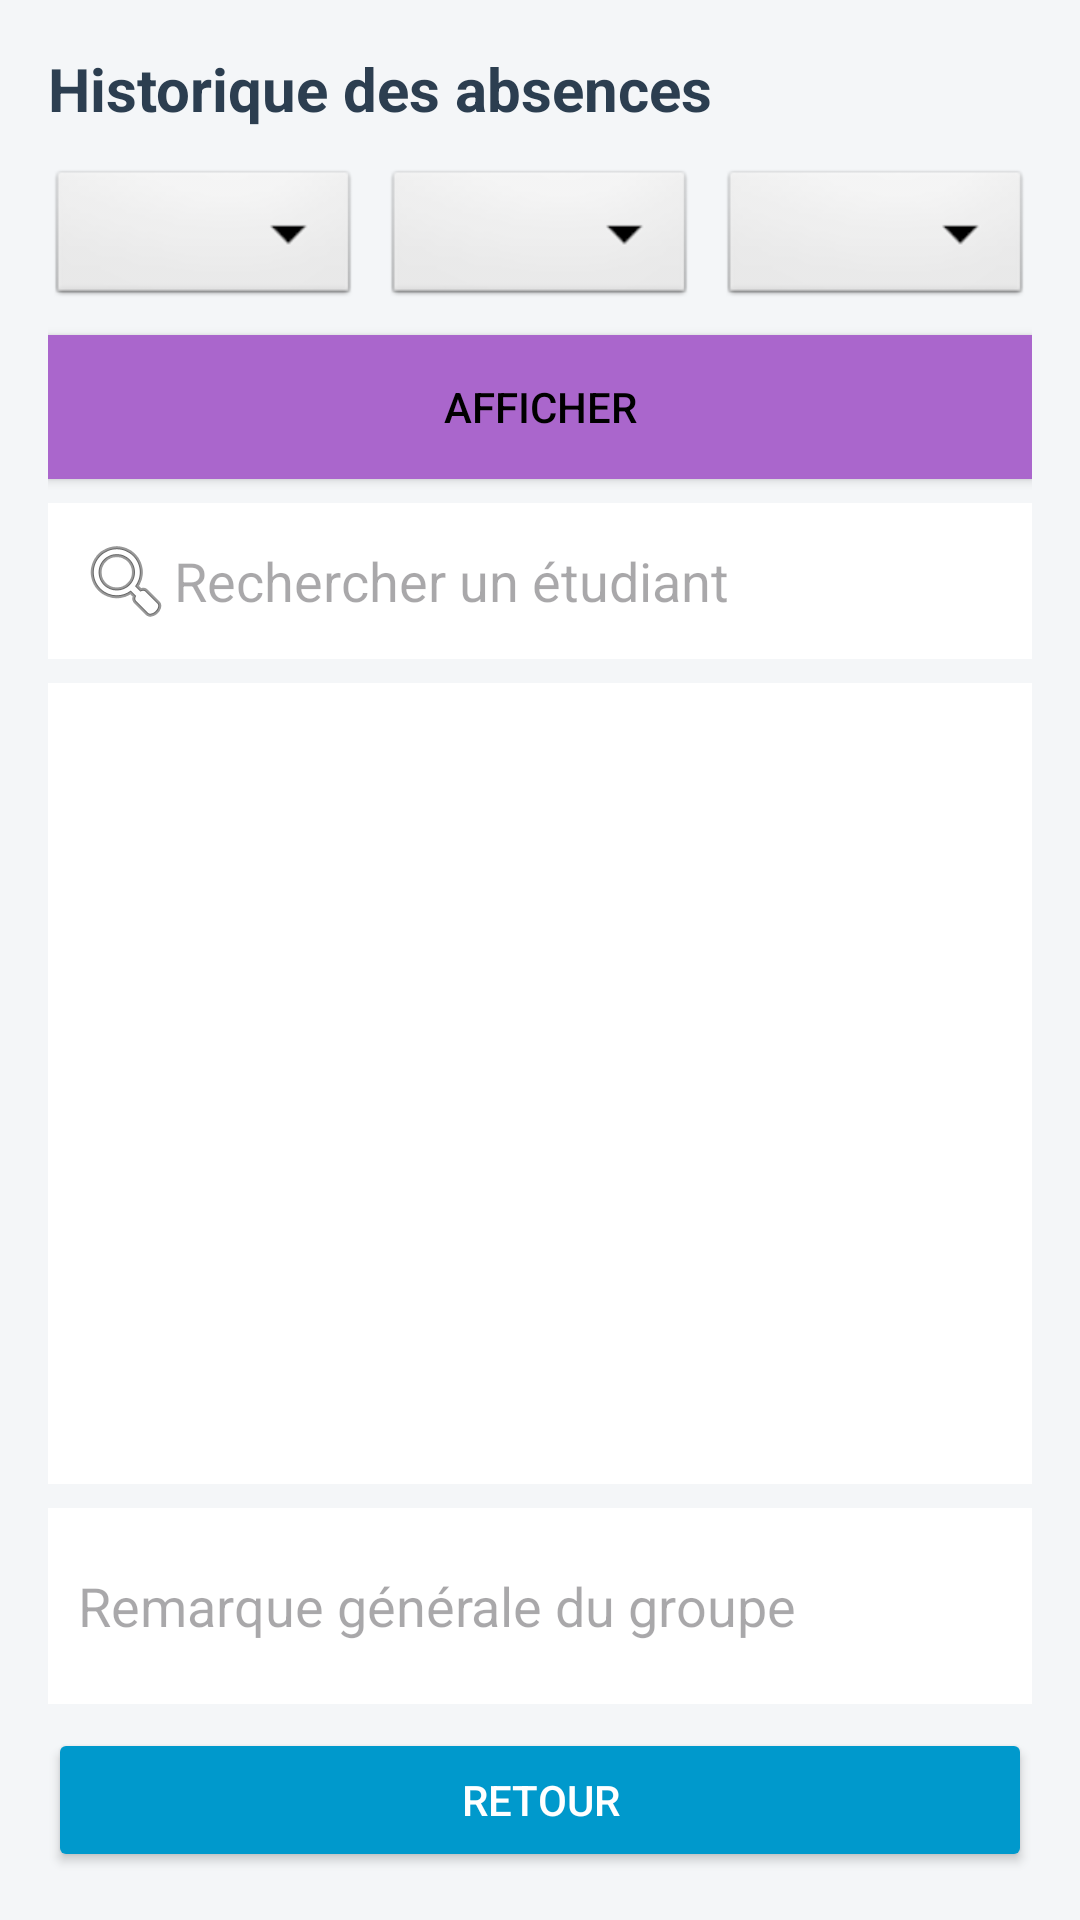

Android layout source for this screen:
<!-- AndroidManifest.xml: application theme Theme.EmsiApp -->
<!-- res/layout/activity_historique_absences.xml -->
<?xml version="1.0" encoding="utf-8"?>
<LinearLayout xmlns:android="http://schemas.android.com/apk/res/android"
    android:orientation="vertical"
    android:padding="16dp"
    android:background="#F4F6F8"
    android:layout_width="match_parent"
    android:layout_height="match_parent">

    <TextView
        android:text="Historique des absences"
        android:textSize="20sp"
        android:textStyle="bold"
        android:textColor="#2C3E50"
        android:layout_marginBottom="12dp"
        android:layout_width="wrap_content"
        android:layout_height="wrap_content" />

    <LinearLayout
        android:orientation="horizontal"
        android:layout_width="match_parent"
        android:layout_height="wrap_content"
        android:layout_marginBottom="8dp">

        <Spinner
            android:id="@+id/spinnerHistoriqueDate"
            android:layout_width="0dp"
            android:layout_weight="1"
            android:layout_height="wrap_content"
            android:background="@android:drawable/btn_dropdown" />

        <Space
            android:layout_width="8dp"
            android:layout_height="wrap_content" />
        <Spinner
            android:id="@+id/spinnerHistoriqueSeance"
            android:layout_width="0dp"
            android:layout_weight="1"
            android:layout_height="wrap_content"
            android:background="@android:drawable/btn_dropdown" />

        <Space
            android:layout_width="8dp"
            android:layout_height="wrap_content" />


        <Spinner
            android:id="@+id/spinnerHistoriqueGroupe"
            android:layout_width="0dp"
            android:layout_weight="1"
            android:layout_height="wrap_content"
            android:background="@android:drawable/btn_dropdown" />
    </LinearLayout>

    <Button
        android:id="@+id/btnAfficherHistorique"
        android:layout_width="match_parent"
        android:layout_height="wrap_content"
        android:layout_marginBottom="8dp"
        android:background="@android:color/holo_purple"
        android:text="Afficher"
        android:textColor="#000000" />

    <EditText
        android:id="@+id/searchEtudiant"
        android:hint="Rechercher un étudiant"
        android:drawableLeft="@android:drawable/ic_menu_search"
        android:layout_width="match_parent"
        android:layout_height="wrap_content"
        android:padding="10dp"
        android:background="#ffffff"
        android:layout_marginBottom="8dp" />

    <androidx.recyclerview.widget.RecyclerView
        android:id="@+id/recyclerViewHistorique"
        android:layout_width="match_parent"
        android:layout_height="0dp"
        android:layout_weight="1"
        android:background="#FFFFFF"
        android:padding="4dp"
        android:contentDescription="Tableau des absences filtrées par date et groupe" />

    <EditText
        android:id="@+id/editTextRemarqueGeneraleHistorique"
        android:hint="Remarque générale du groupe"
        android:layout_width="match_parent"
        android:layout_height="wrap_content"
        android:background="#FFFFFF"
        android:padding="10dp"
        android:layout_marginTop="8dp"
        android:inputType="textMultiLine"
        android:minLines="2" />
    <Button
        android:id="@+id/btnRetourAbsence"
        android:layout_width="match_parent"
        android:layout_height="wrap_content"
        android:text="Retour"
        android:layout_marginTop="8dp"
        android:backgroundTint="@android:color/holo_blue_dark"
        android:textColor="@android:color/white"/>


</LinearLayout>
<!-- resources referenced by this layout -->
<resources>
  <style name="Theme.EmsiApp" parent="Base.Theme.EmsiApp" />
  <style name="Base.Theme.EmsiApp" parent="Theme.Material3.DayNight.NoActionBar">
          
          
      </style>
</resources>
